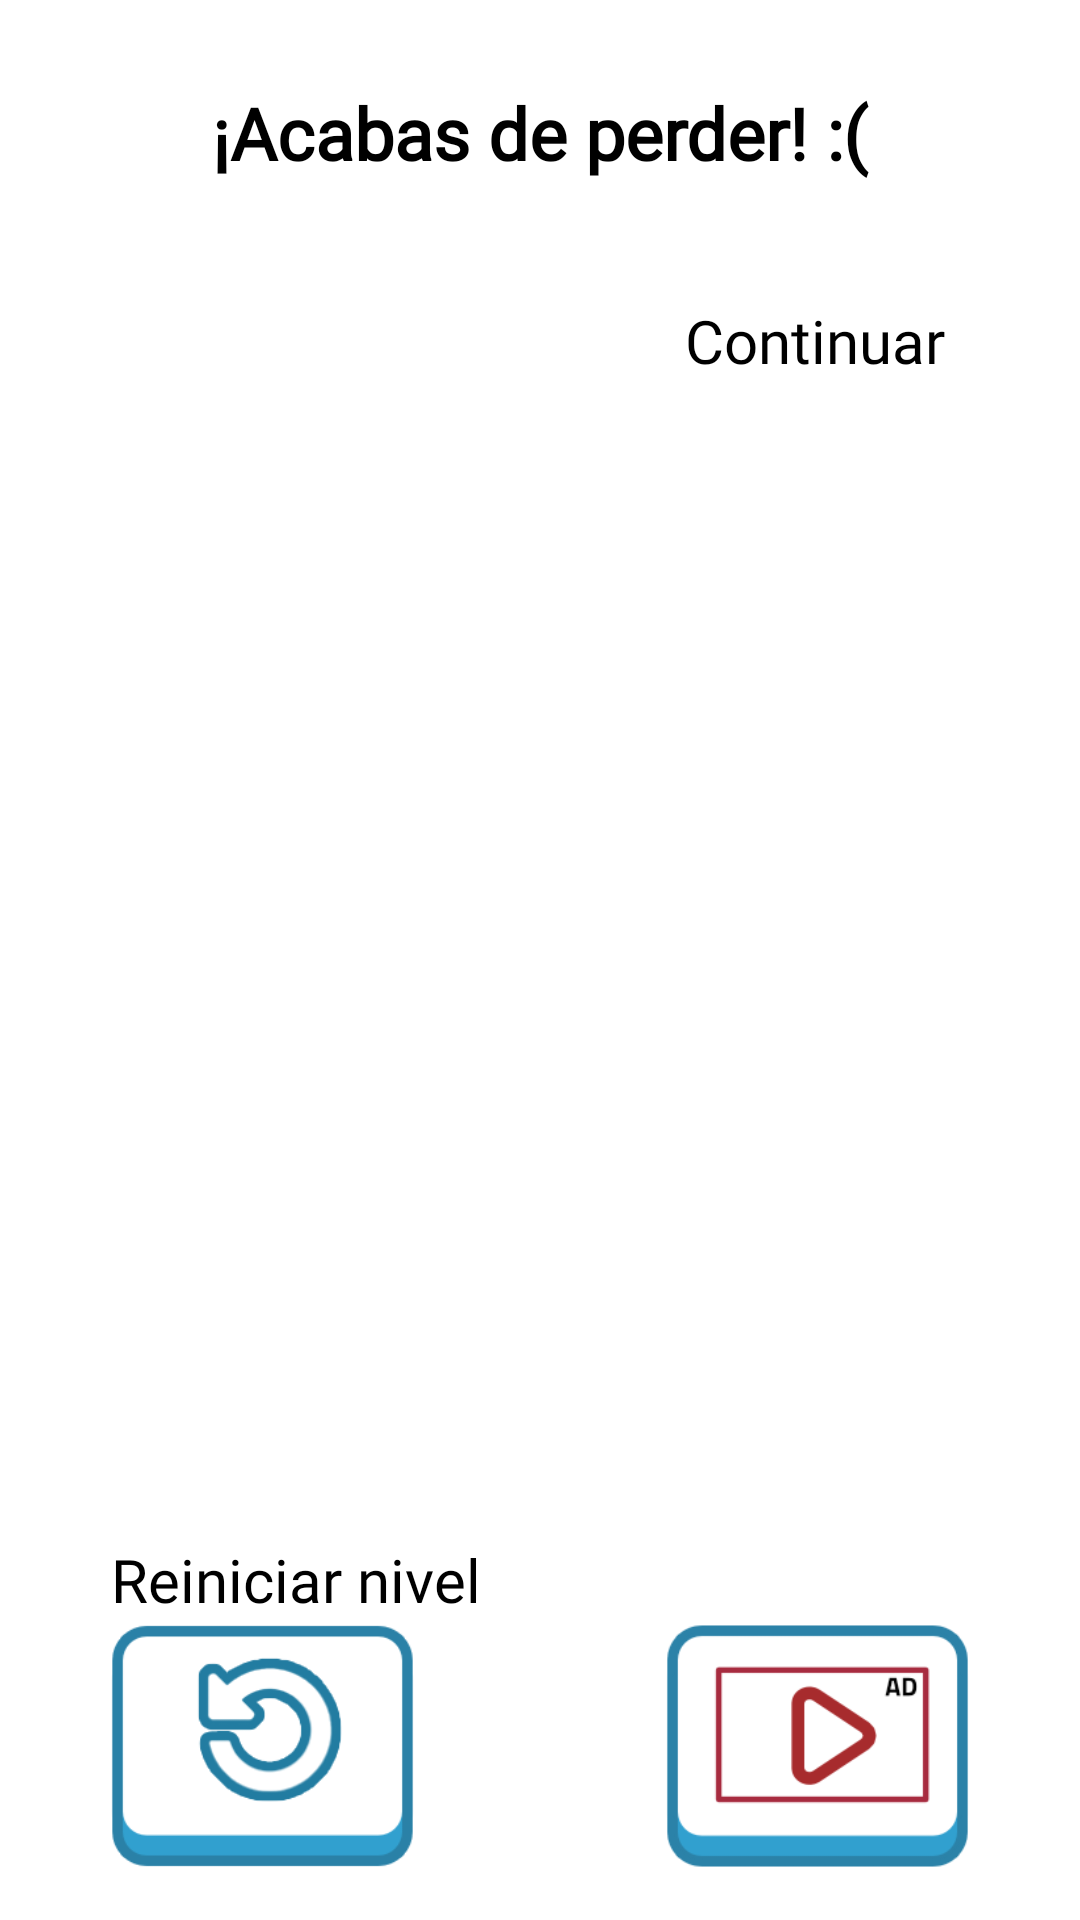

Produce the Android XML layout that renders to this screen, including the resource entries it uses.
<!-- AndroidManifest.xml: application theme Theme.MetroMetro -->
<!-- res/layout/lost_dialog.xml -->
<?xml version="1.0" encoding="utf-8"?>
<androidx.constraintlayout.widget.ConstraintLayout xmlns:android="http://schemas.android.com/apk/res/android"
    xmlns:app="http://schemas.android.com/apk/res-auto"
    android:id="@+id/dialogLayout"
    android:layout_width="match_parent"
    android:layout_height="230dp"
    android:background="@color/white">

    <TextView
        android:id="@+id/lostTextView"
        android:layout_width="wrap_content"
        android:layout_height="wrap_content"
        android:layout_marginTop="8dp"
        android:fontFamily="@font/titiliumweb_bold"
        android:padding="20dp"
        android:text="@string/lost_dialog_title"
        android:textAlignment="center"
        android:textColor="#000000"
        android:textSize="24sp"
        android:textStyle="bold"
        app:layout_constraintEnd_toEndOf="parent"
        app:layout_constraintStart_toStartOf="parent"
        app:layout_constraintTop_toTopOf="parent" />

    <ImageView
        android:id="@+id/imageViewResetLevel"
        android:layout_width="101dp"
        android:layout_height="84dp"
        android:layout_marginStart="64dp"
        android:layout_marginEnd="60dp"
        android:layout_marginBottom="16dp"
        app:layout_constraintBottom_toBottomOf="parent"
        app:layout_constraintEnd_toStartOf="@+id/imageViewAds"
        app:layout_constraintStart_toStartOf="parent"
        app:srcCompat="@drawable/main_menu_button_reset"
        android:contentDescription="@string/lost_dialog_reset_level_button"
        />

    <ImageView
        android:id="@+id/imageViewAds"
        android:layout_width="101dp"
        android:layout_height="84dp"
        android:layout_marginStart="24dp"
        android:layout_marginEnd="64dp"
        android:layout_marginBottom="16dp"
        app:layout_constraintBottom_toBottomOf="parent"
        app:layout_constraintEnd_toEndOf="parent"
        app:layout_constraintStart_toEndOf="@+id/imageViewResetLevel"
        app:srcCompat="@drawable/gameplay_button_ad"
        android:contentDescription="@string/reset_dialog_ads_button"
        />

    <TextView
        android:id="@+id/textView6"
        android:layout_width="wrap_content"
        android:layout_height="wrap_content"
        android:layout_marginTop="100dp"
        android:layout_marginEnd="8dp"
        android:fontFamily="@font/titiliumweb_bold"
        android:text="@string/lost_dialog_continue"
        android:textColor="#000000"
        android:textSize="20sp"
        app:layout_constraintBottom_toTopOf="@+id/imageViewAds"
        app:layout_constraintEnd_toEndOf="@+id/imageViewAds"
        app:layout_constraintTop_toTopOf="parent"
        app:layout_constraintVertical_bias="0.0" />

    <TextView
        android:id="@+id/textView4"
        android:layout_width="wrap_content"
        android:layout_height="wrap_content"
        android:layout_marginTop="100dp"
        android:fontFamily="@font/titiliumweb_bold"
        android:text="@string/lost_dialog_reset_level"
        android:textColor="#000000"
        android:textSize="20sp"
        app:layout_constraintBottom_toTopOf="@+id/imageViewResetLevel"
        app:layout_constraintStart_toStartOf="@+id/imageViewResetLevel"
        app:layout_constraintTop_toTopOf="parent"
        app:layout_constraintVertical_bias="1.0" />

</androidx.constraintlayout.widget.ConstraintLayout>
<!-- resources referenced by this layout -->
<resources>
  <!-- drawable gameplay_button_ad: png bitmap (drawable, 6664 bytes) -->
  <!-- drawable main_menu_button_reset: png bitmap (drawable, 11027 bytes) -->
  <string name="lost_dialog_continue">Continuar</string>
  <string name="lost_dialog_reset_level">Reiniciar nivel</string>
  <string name="lost_dialog_reset_level_button">Boton para reiniciar nivel</string>
  <string name="lost_dialog_title">¡Acabas de perder! :(</string>
  <string name="reset_dialog_ads_button">Boton para ver ads y continuar jugando</string>
  <style name="Theme.MetroMetro" parent="Theme.MaterialComponents.Light.NoActionBar">
          <item name="android:forceDarkAllowed" tools:targetApi="q">false</item>
          
          <item name="colorPrimary">@color/purple_500</item>
          <item name="colorPrimaryVariant">@color/purple_700</item>
          <item name="colorOnPrimary">@color/white</item>
          
          <item name="colorSecondary">@color/teal_200</item>
          <item name="colorSecondaryVariant">@color/teal_700</item>
          <item name="colorOnSecondary">@color/black</item>
          
          <item name="android:statusBarColor">?attr/colorPrimaryVariant</item>
          
      </style>
  <!-- not gathered from this repository: default colours our renderer supplied (Android Studio template values) -->
  <color name="purple_500">#FF6200EE</color>
  <color name="purple_700">#FF3700B3</color>
  <color name="teal_200">#FF03DAC5</color>
  <color name="teal_700">#FF018786</color>
  <color name="black">#FF000000</color>
  <color name="white">#FFFFFFFF</color>
</resources>
